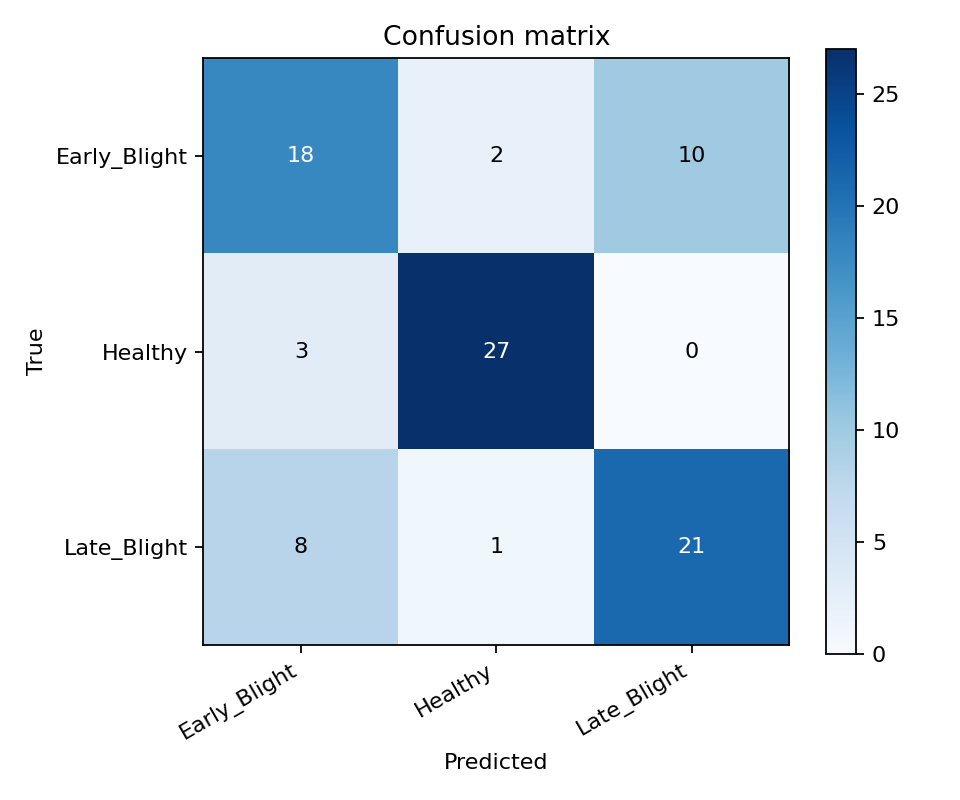

The table this chart was drawn from, first rows:
true/pred, Early_Blight, Healthy, Late_Blight
Early_Blight, 18, 2, 10
Healthy, 3, 27, 0
Late_Blight, 8, 1, 21
